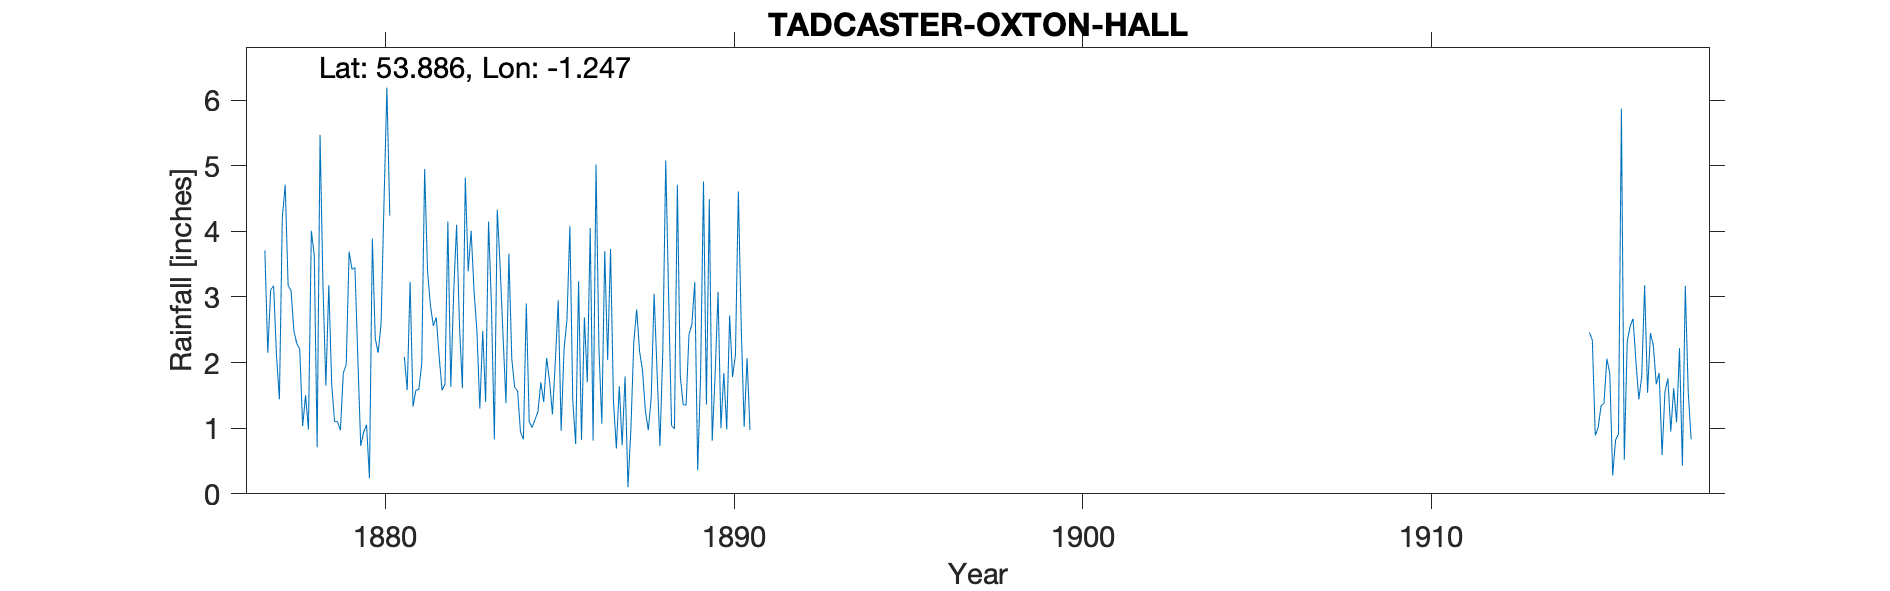

The file beside this chart, header and first rows:
TADCASTER OXTON HALL, , , , , , , , , , , , , , , , , , , , , , , 
Grid ref, SE496435, Long, -1.247, Lat, 53.89, Elevation, 50, ft, , , , , , , , , , , , , , , 
Station no, RR1636, , , , , , , , , , , , , , , , , , , , , , 
, 1870, 1871, 1872, 1873, 1874, 1875, 1876, 1877, 1878, 1879, 1880, 1881, 1882, 1883, 1884, 1885, 1886, 1887, 1888, 1889, 1890, 1891, 1892
January, , , , , , , , 3.71, 2.21, 1.1, 0.24, 2.09, 2.09, 3.1, 3.66, 1.4, 3.24, 1.42, 0.97, 1.36, 3.08, , 
February, , , , , , , , 2.15, 1.03, 1.1, 3.89, 1.58, 1.58, 2.48, 2.06, 2.07, 0.82, 0.69, 1.46, 1.35, 1, , 
March, , , , , , , , 3.11, 1.5, 0.97, 2.37, 3.23, 1.67, 1.3, 1.62, 1.72, 2.69, 1.64, 3.05, 2.43, 1.84, , 
April, , , , , , , , 3.17, 0.98, 1.84, 2.15, 1.33, 4.15, 2.48, 1.57, 1.21, 1.7, 0.74, 1.88, 2.58, 0.98, , 
May, , , , , , , , 2.11, 4.01, 1.97, 2.59, 1.58, 1.63, 1.4, 0.94, 2.02, 4.05, 1.79, 0.73, 3.23, 2.72, , 
June, , , , , , , , 1.44, 3.63, 3.69, 4.42, 1.59, 3.07, 4.15, 0.83, 2.95, 0.81, 0.1, 2.19, 0.36, 1.78, , 
July, , , , , , , , 4.21, 0.71, 3.42, 6.19, 1.98, 4.1, 2.86, 2.9, 0.96, 5.02, 0.98, 5.08, 1.79, 2.12, , 
August, , , , , , , , 4.71, 5.47, 3.45, 4.24, 4.95, 2.56, 0.83, 1.1, 2.21, 2.22, 2.31, 3, 4.76, 4.61, , 
September, , , , , , , , 3.17, 3.17, 2.06, , 3.39, 1.61, 4.33, 1.01, 2.65, 1.07, 2.81, 1.04, 1.36, 2.53, , 
October, , , , , , , , 3.1, 1.65, 0.73, , 2.87, 4.82, 3.45, 1.13, 4.08, 3.7, 2.17, 0.99, 4.49, 1.02, , 
November, , , , , , , , 2.48, 3.18, 0.94, , 2.56, 3.39, 2.4, 1.25, 1.42, 2.04, 1.88, 4.71, 0.81, 2.07, , 
December, , , , , , , , 2.29, 1.67, 1.05, , 2.69, 4.01, 1.38, 1.7, 0.76, 3.73, 1.26, 1.8, 1.81, 0.97, , 
Total, , , , , , , , 35.65, 29.21, 22.32, , 29.84, 34.68, 30.16, 19.77, 23.45, 31.09, 17.79, 26.9, 26.33, 24.72, , 
